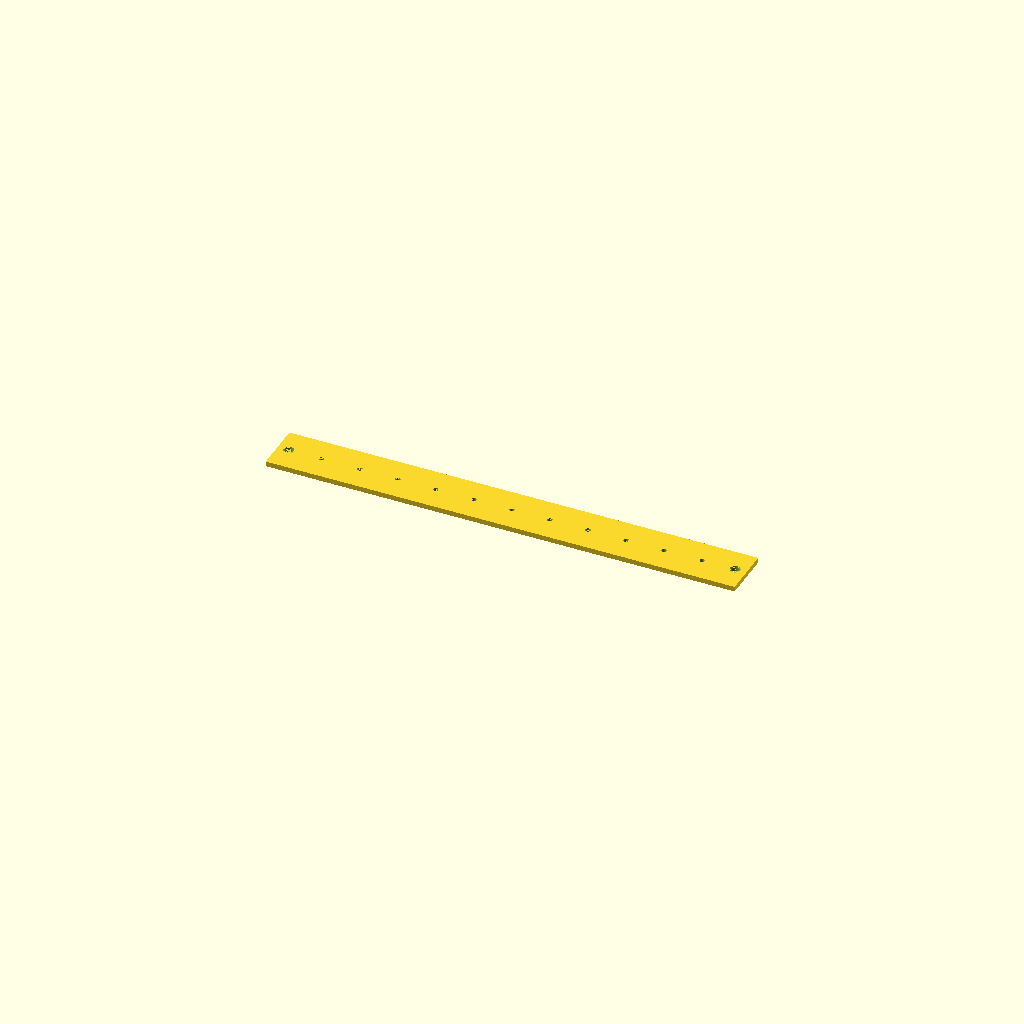
Cell 1: the model at its default parameters.
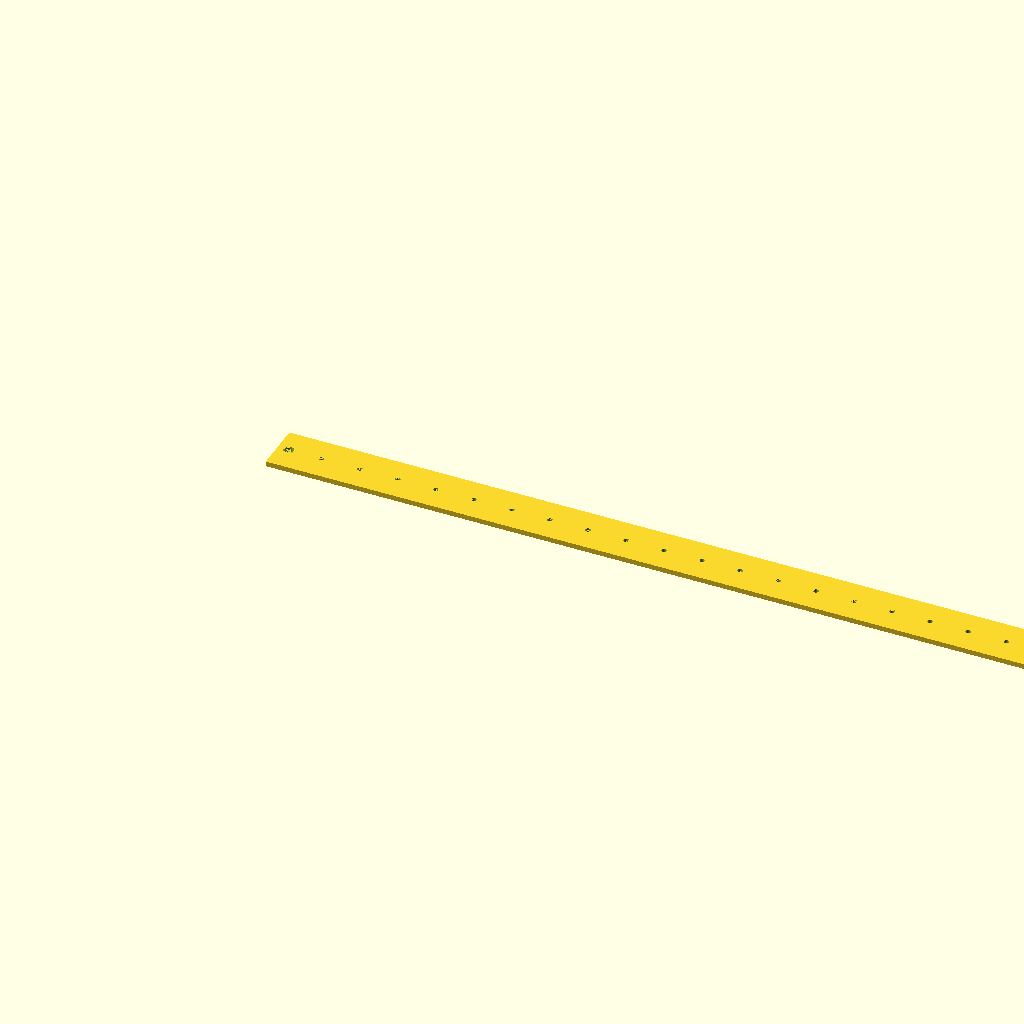
Cell 2: the same model with spools = 50.
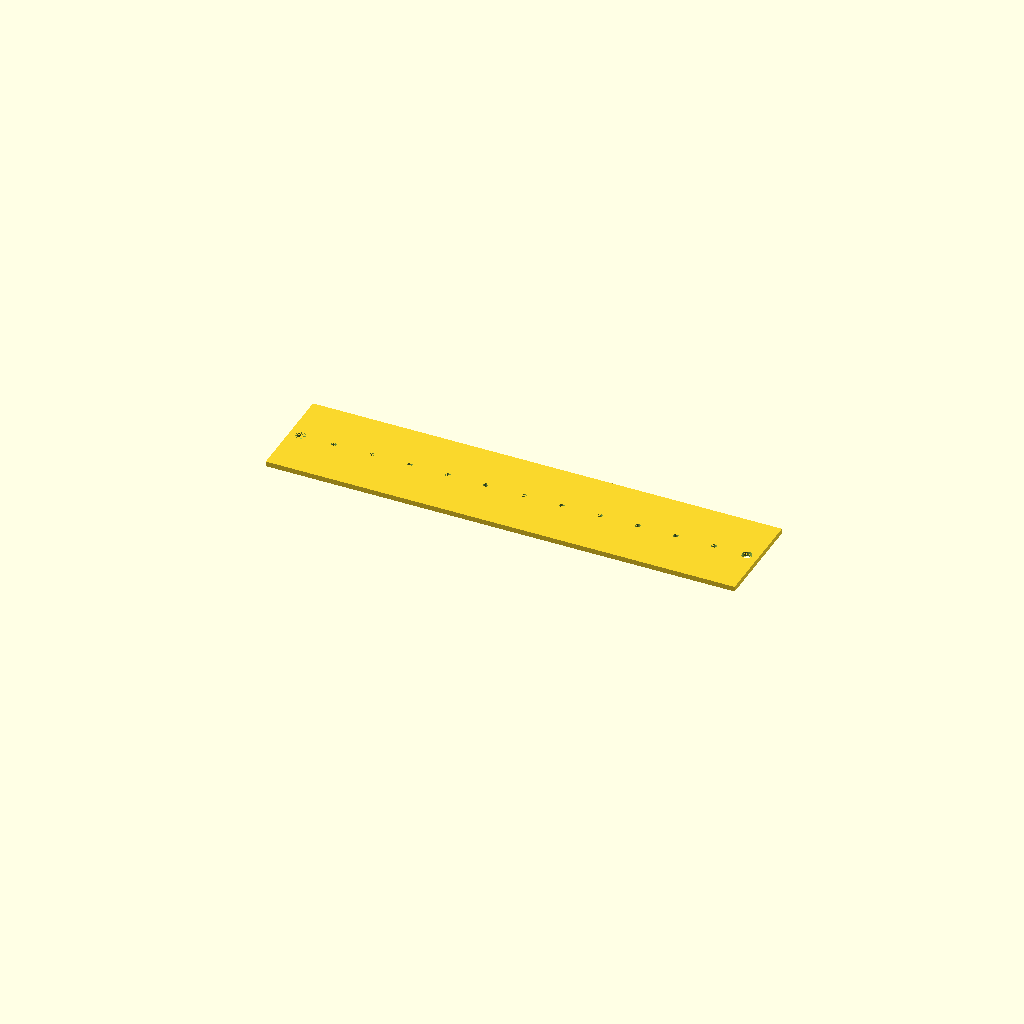
Cell 3: the same model with bezel_height = 40.
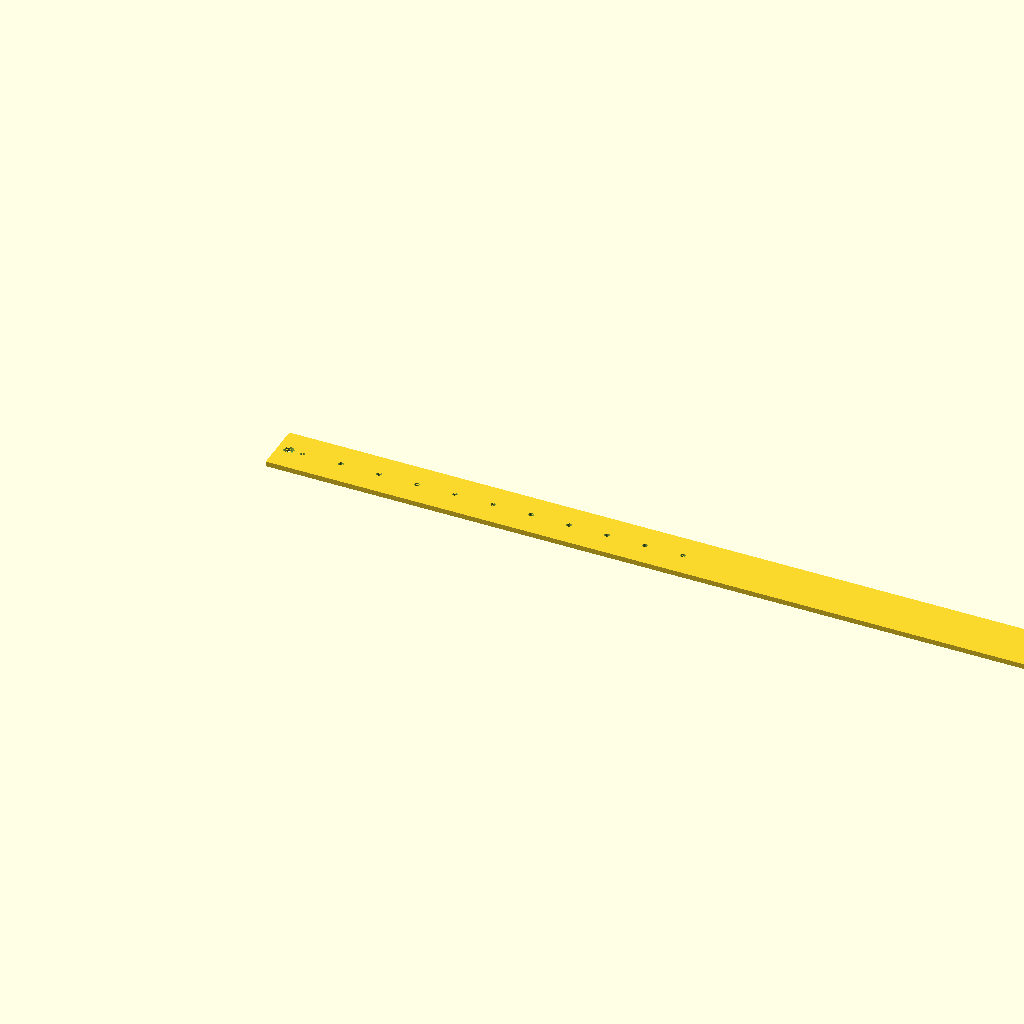
Cell 4: spool_width = 30 (everything else at default).
All cells are drawn from one camera (rotation 55°, 0°, 25°, orthographic, colour scheme Cornfield), so only the parameter changes between them.
The OpenSCAD source (inputs/thingiverse/thing-2573424/files/Wire_Guiding_Aperture.scad):
/* **********************
// [EN] Parametric Guiding Bezel for Wire Spool Holder
// [DE] Kabelführung für Spulenhalter (parametrierbar)
// 
// www.thingiverse.com/thing:2573424
// CC-BY-SA October 2017 by ohuf@Thingiverse
// Version 2 - 2017-09-07
//
//
// (English text below...)
//
// [DE] Für meinen Spulenhalter (für Elekronikdrähte) 
// Habe ich eine Kabelführung in Form einer Lochblende benöigt.
// Die Blende sitzt vor den Spulen (Siehe Fotos). Sie erleichtert das Abrollen 
// und hindert die Kabel zurück zu rollen.
//
// Das Design in OpenSCAD ist parametrierbar.
//
// 
// -----
//
//
// For my wire spool holder I needed a wire guidance. I designed this "pinhole aperture".
// the bezel sits in front of the wire spools. 
// It facilitates grabbing the wire and keeps the it from slipping back.
//
// The OpenSCAD design is parametric: customize your own!!
//
//
// Enjoy, have fun remixing and let me know when you've made one, and what for!
//
//
// 
// oli@huf.org 2017-Oct-07
// License: CC-BY-SA
// read all about it here: http://creativecommons.org/licenses/by-sa/4.0/
// ********************** */

/* Size */
// Height of the Bezel || Höhe der Blende
bezel_height = 20;
// Number of spools || Anzahl der Spulen
spools=11; // [1:50]
// Width of each of the spools || Breite der einzelnen Spulen
spool_width=15.0; 
// Size of the cable holes. You can widen those later on with a tiny knife, a drill or sharp pliers || Größe der Kabeldurchlässe. Diese können später mit einem Cutter, Bohrer oder einer Pinzette geweitet werden.
wire_hole_diameter = 2;
// a fixed rim on both sides for the screw holes || Rechter und linker Rand für die Befestigungslöcher
rim=9.0;
// width of the screw holes on the rim || Weite der Befestigungslöcher auf dem Rand rechts und links
screw_hole_diameter = 4; 
// An additional gap to allow the spools to run freely or to cater for variances in design || Zusätzlicher Abstand, um den Spulen Bewegungsspielraum zu geben, oder um Toleranzen im Design zu kompensieren.
gap=2; // 

/* [Hidden] */
$fn=50;
totalx=2*rim + spools*spool_width + gap;
thickness=2;
ix=0.005;

difference(){
cube([totalx, bezel_height, thickness]);
union(){
	translate([rim/2, bezel_height/2, 0])
		cylinder(d=screw_hole_diameter, h=thickness+ix);	// linkes Befestigungsloch
	translate([rim+gap/2-spool_width/2, bezel_height/2, 0])
	for(i=[1:spools]){
		translate([i*15, 0, 0])
		cylinder(d=wire_hole_diameter, h=thickness+ix);
	}
	translate([totalx - rim/2, bezel_height/2, 0])
		cylinder(d=screw_hole_diameter, h=thickness+ix);	// rechtes Befestigungsloch
}
}
Customizer parameters (derived from the source; name, type, default, range or options):
bezel_height: number, default 20
spools: number, default 11, range 1 to 50
spool_width: number, default 15
wire_hole_diameter: number, default 2
rim: number, default 9
screw_hole_diameter: number, default 4
gap: number, default 2
